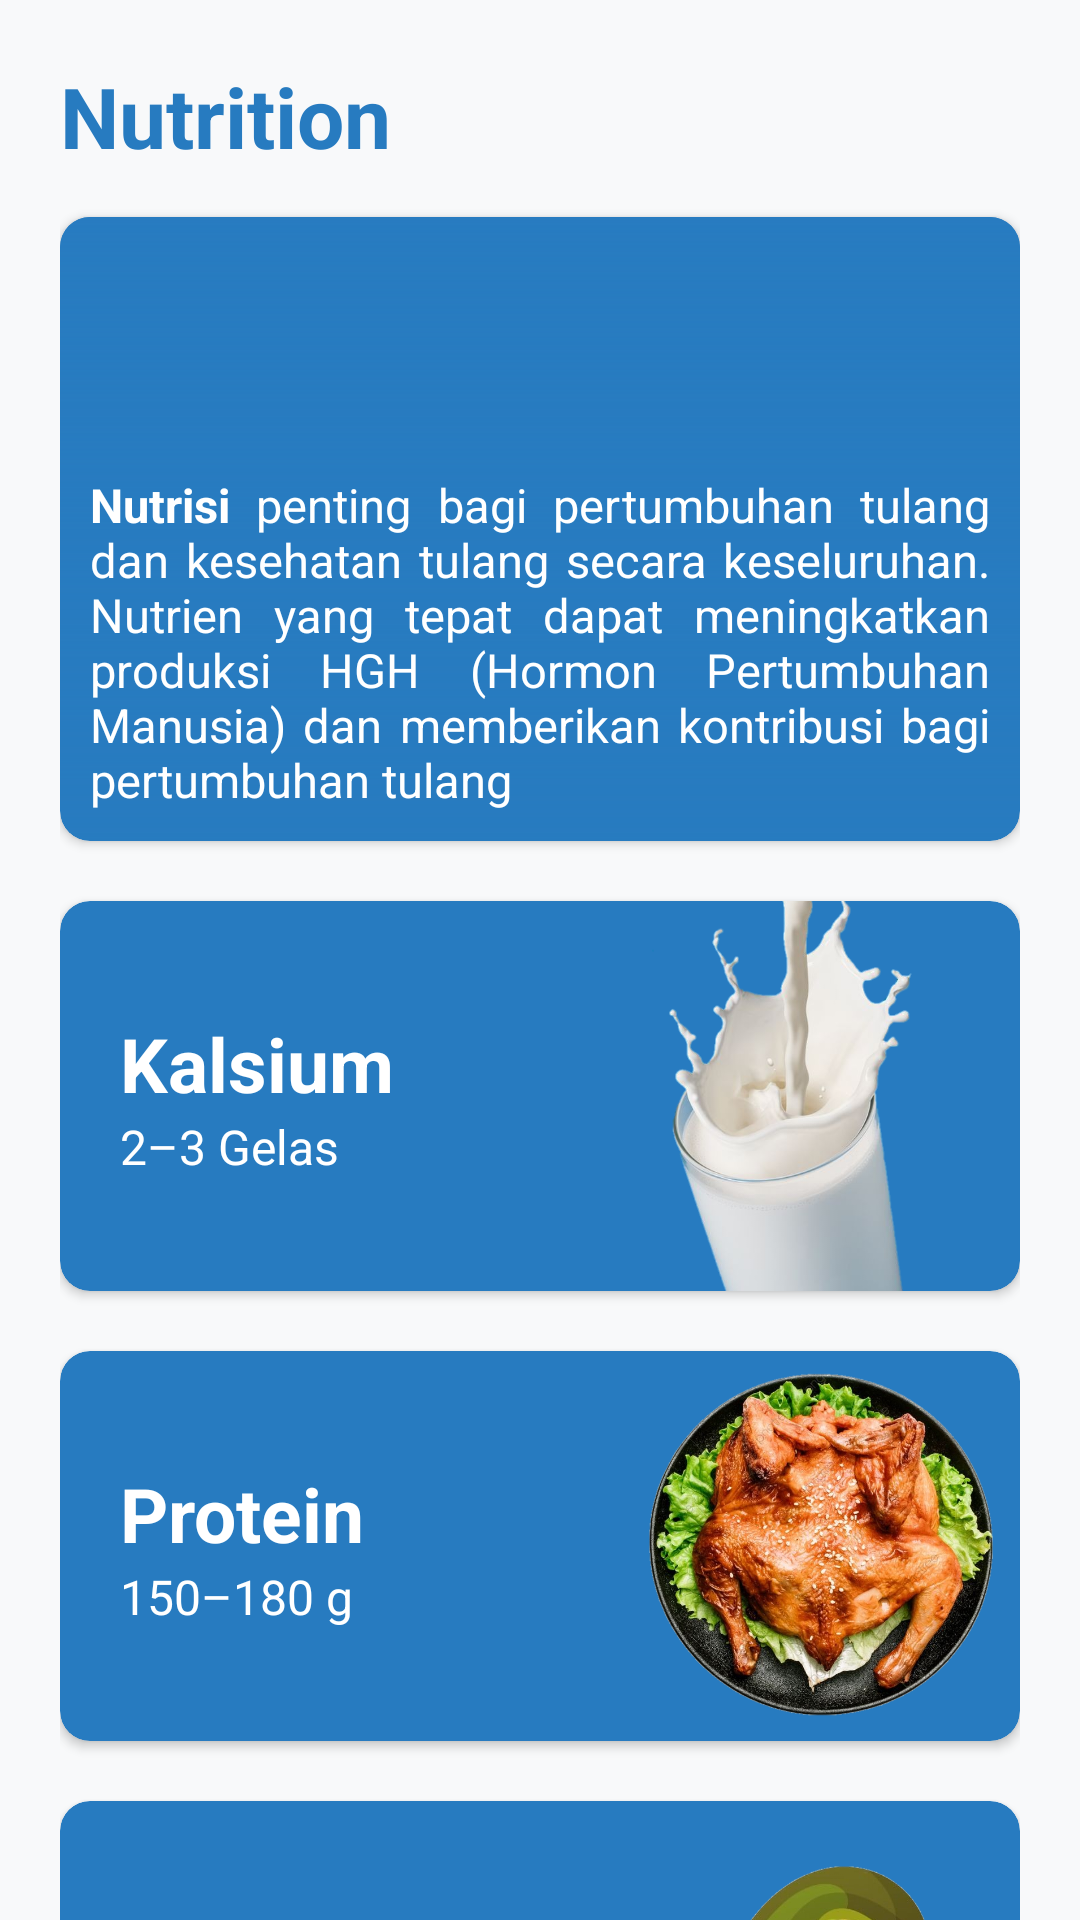

Produce the Android XML layout that renders to this screen, including the resource entries it uses.
<!-- AndroidManifest.xml: application theme Theme.E_Health -->
<!-- res/layout/fragment_nutrition.xml -->
<?xml version="1.0" encoding="utf-8"?>
<ScrollView
    xmlns:android="http://schemas.android.com/apk/res/android"
    xmlns:tools="http://schemas.android.com/tools"
    android:layout_width="match_parent"
    android:layout_height="match_parent"
    xmlns:app="http://schemas.android.com/apk/res-auto"
    android:background="#f8f9fa"
    android:scrollbars="none"
    tools:context=".Activity.Nutrition">

    
    <LinearLayout
        android:layout_margin="20dp"
        android:layout_width="match_parent"
        android:layout_height="wrap_content"
        android:orientation="vertical">

        <TextView
            android:layout_width="match_parent"
            android:layout_height="wrap_content"
            android:layout_marginBottom="15dp"
            android:text="@string/nutrition"
            android:textStyle="bold"
            android:textColor="@color/biru"
            android:textSize="28sp"/>

        <androidx.cardview.widget.CardView
            android:layout_width="wrap_content"
            android:layout_height="wrap_content"
            android:backgroundTint="@color/biru"
            app:cardCornerRadius="10dp"
            android:elevation="0dp">
            <ImageView
                android:layout_width="wrap_content"
                android:layout_height="208dp"
                android:src="@drawable/nt"/>
            <ImageView
                android:layout_width="match_parent"
                android:layout_height="match_parent"
                android:src="@drawable/gradient_blue"
                android:contentDescription="@string/gradient" />
            <TextView
                android:layout_width="match_parent"
                android:layout_height="match_parent"
                android:layout_margin="10dp"
                android:text="@string/penjelasan"
                android:textSize="15.5sp"
                android:textColor="@color/white"
                android:justificationMode="inter_word"
                android:gravity="bottom"/>

        </androidx.cardview.widget.CardView>

        <androidx.cardview.widget.CardView
            android:layout_width="match_parent"
            android:layout_height="130dp"
            android:layout_marginTop="20dp"
            android:backgroundTint="@color/biru"
            app:cardCornerRadius="10dp"
            android:elevation="0dp">
            <ImageView
                android:layout_gravity="end"
                android:layout_width="170dp"
                android:layout_height="match_parent"
                android:src="@drawable/nt_1"/>
            <LinearLayout
                android:layout_width="wrap_content"
                android:layout_height="wrap_content"
                android:orientation="vertical"
                android:layout_margin="20dp"
                android:layout_gravity="center_vertical">
                <TextView
                    android:layout_width="wrap_content"
                    android:layout_height="wrap_content"
                    android:text="@string/nt1"
                    android:textSize="25sp"
                    android:textColor="@color/white" />
                <TextView
                    android:layout_width="wrap_content"
                    android:layout_height="wrap_content"
                    android:text="@string/snt1"
                    android:textSize="16sp"
                    android:textColor="@color/white" />
            </LinearLayout>

        </androidx.cardview.widget.CardView>

        <androidx.cardview.widget.CardView
            android:layout_width="match_parent"
            android:layout_height="130dp"
            android:layout_marginTop="20dp"
            android:backgroundTint="@color/biru"
            app:cardCornerRadius="10dp"
            android:elevation="0dp">
            <ImageView
                android:layout_gravity="end"
                android:layout_width="140dp"
                android:layout_height="match_parent"
                android:src="@drawable/nt_2"/>
            <LinearLayout
                android:layout_width="wrap_content"
                android:layout_height="wrap_content"
                android:orientation="vertical"
                android:layout_margin="20dp"
                android:layout_gravity="center_vertical">
                <TextView
                    android:layout_width="wrap_content"
                    android:layout_height="wrap_content"
                    android:text="@string/nt2"
                    android:textSize="25sp"
                    android:textColor="@color/white" />
                <TextView
                    android:layout_width="wrap_content"
                    android:layout_height="wrap_content"
                    android:text="@string/snt2"
                    android:textSize="16sp"
                    android:textColor="@color/white" />
            </LinearLayout>
        </androidx.cardview.widget.CardView>

        <androidx.cardview.widget.CardView
            android:layout_width="match_parent"
            android:layout_height="130dp"
            android:layout_marginTop="20dp"
            android:layout_marginBottom="100dp"
            android:backgroundTint="@color/biru"
            app:cardCornerRadius="10dp"
            android:elevation="0dp">
            <ImageView
                android:layout_gravity="end"
                android:layout_width="140dp"
                android:layout_height="match_parent"
                android:src="@drawable/nt_3"/>
            <LinearLayout
                android:layout_width="wrap_content"
                android:layout_height="wrap_content"
                android:orientation="vertical"
                android:layout_margin="20dp"
                android:layout_gravity="center_vertical">
                <TextView
                    android:layout_width="wrap_content"
                    android:layout_height="wrap_content"
                    android:text="@string/nt3"
                    android:textSize="25sp"
                    android:textColor="@color/white" />
                <TextView
                    android:layout_width="wrap_content"
                    android:layout_height="wrap_content"
                    android:text="@string/snt3"
                    android:textSize="16sp"
                    android:textColor="@color/white" />
            </LinearLayout>
        </androidx.cardview.widget.CardView>
    </LinearLayout>

</ScrollView>
<!-- resources referenced by this layout -->
<resources>
  <color name="biru">#277BC0</color>
  <color name="white">#FFFFFFFF</color>
  <!-- drawable gradient_blue (drawable-v24) -->
  <?xml version="1.0" encoding="utf-8"?>
  <shape xmlns:android="http://schemas.android.com/apk/res/android">
  
      <gradient
          android:type="linear"
          android:angle="-270"
          android:startColor="@color/biru"
          android:endColor="#00FFFFFF"/>
  </shape>
  <!-- drawable nt_1: png bitmap (drawable, 139335 bytes) -->
  <!-- drawable nt_2: png bitmap (drawable, 725749 bytes) -->
  <!-- drawable nt_3: png bitmap (drawable, 162573 bytes) -->
  <string name="gradient">gradient</string>
  <string name="nt1"><b>Kalsium</b></string>
  <string name="nt2"><b>Protein</b></string>
  <string name="nt3"><b>Vitamin</b></string>
  <string name="nutrition">Nutrition</string>
  <string name="penjelasan"><b>Nutrisi</b> penting bagi pertumbuhan tulang dan kesehatan tulang secara keseluruhan. Nutrien yang tepat dapat meningkatkan produksi HGH (Hormon Pertumbuhan Manusia) dan memberikan kontribusi bagi pertumbuhan tulang</string>
  <string name="snt1">2–3 Gelas</string>
  <string name="snt2">150–180 g</string>
  <string name="snt3">2–4 buah</string>
  <style name="Theme.E_Health" parent="Theme.MaterialComponents.DayNight.NoActionBar">
          
          <item name="colorPrimary">@color/white</item>
          <item name="colorPrimaryVariant">@color/purple_700</item>
          <item name="colorOnPrimary">@color/white</item>
          
          <item name="colorSecondary">@color/biru</item>
          <item name="colorSecondaryVariant">@color/teal_700</item>
          <item name="colorOnSecondary">@color/black</item>
          
          <item name="android:statusBarColor">@color/biru</item>
          
      </style>
  <color name="purple_700">#FF3700B3</color>
  <color name="teal_700">#FF018786</color>
  <color name="black">#FF000000</color>
</resources>
